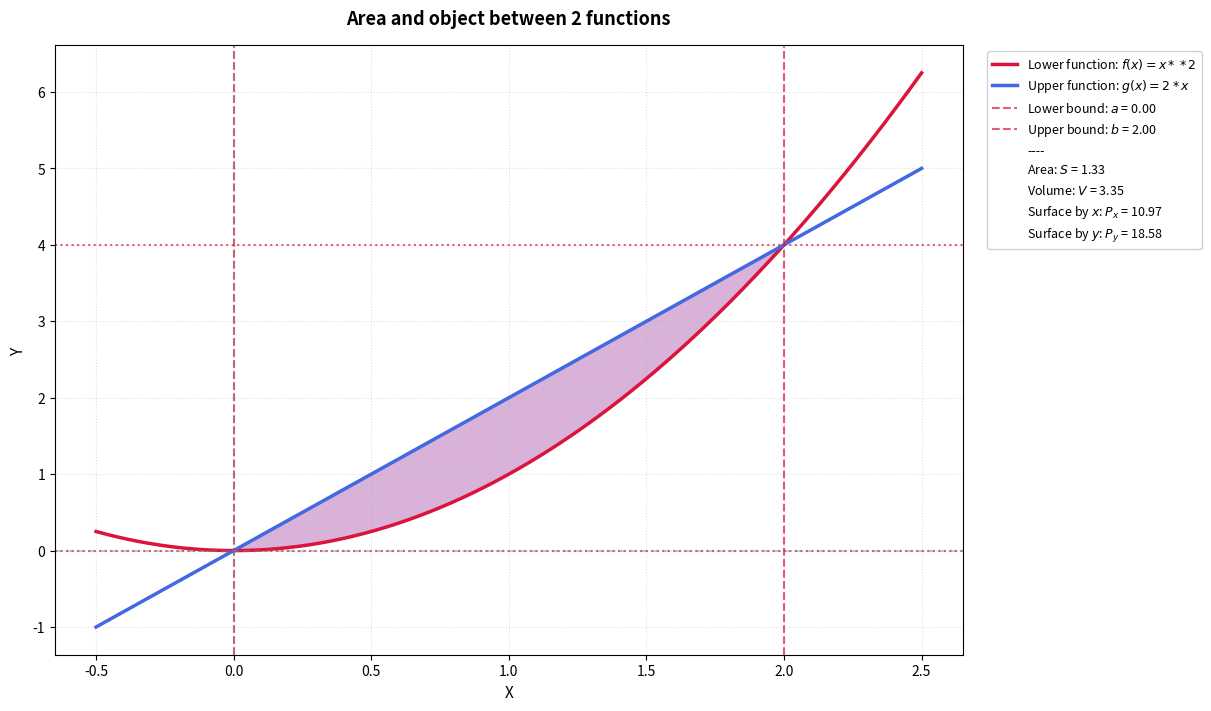

This figure's Python source:
# Calculate the area, volume and surface of the object generated by 2 different function

from scipy.integrate import quad
import numpy as np
import sympy as sm
import matplotlib.pyplot as plt

x = sm.Symbol('x', real = True) # SymPy counting

f = x**2
g = 2 * x 
# ---
f = sm.sympify(f)
g = sm.sympify(g)
c = sm.Abs(f - g)

# intersections: f(x) = g(x) or c(x) = 0
intersections = sm.solve(f - g, x)

# if we want special interval (R = float('-inf') , float('inf))
since = float('-inf')
to =  float('inf')

# intersections in the interval [since, to]
valid_intersections = []
for sol in intersections:
    val_eval = sol.evalf()
    # if the function is a polynom with complex solution
    if val_eval.is_real or abs(val_eval.as_real_imag()[1]) < 1e-7:
        val = float(val_eval.as_real_imag()[0])
        if since <= val <= to:
            valid_intersections.append(val)
        
# order ascent
valid_intersections.sort()
if len(valid_intersections) < 2:
    raise ValueError('There is 0 or 1 intersection')
    
a, b = valid_intersections[0], valid_intersections[1]

print(f'Intersections in interval: a = {a:.2f}, b = {b:.2f}')

# switch sm to np and plt (with special constant function)
if not f.free_symbols:
    f_num = lambda val: np.full_like(val, float(f.evalf()))
else:
    f_num = sm.lambdify(x, f, 'numpy')
    
if not g.free_symbols:
    g_num = lambda val: np.full_like(val, float(g.evalf()))
else:
    g_num = sm.lambdify(x, g, 'numpy')

c_num = sm.lambdify(x, c, 'numpy')

# ==============================================================

# area
area, _ = quad (c_num, a, b)

# volume
c_sq = c ** 2
c_sq_num = sm.lambdify(x, c_sq, 'numpy')
vol, _ = quad(c_sq_num, a, b)
volume = np.pi * vol

# surfaces
der = sm.diff(c, x)

ar_x = 2 * sm.pi * c * sm.sqrt(1 + der**2)
ar_x_num = sm.lambdify(x, ar_x, 'numpy')
surface_x, _ = quad(ar_x_num, a, b)

ar_y = 2 * sm.pi * x * sm.sqrt(1 + der**2)
ar_y_num = sm.lambdify(x, ar_y, 'numpy')
surface_y, _ = quad(ar_y_num, a, b)

# =====================================================

# plot the graph
x_graph = np.linspace(a-0.5, b+0.5, 1000)

f_graph = f_num(x_graph)
g_graph = g_num(x_graph)

plt.figure(figsize=(12, 7), layout='constrained')

# average on the interval [a, b]
x_mid = (a + b) / 2
if f_num(x_mid) > g_num(x_mid):
    label_f, label_g = 'Upper function', 'Lower function'
else:
    label_f, label_g = 'Lower function', 'Upper function'


# function and legend
plt.plot(x_graph, f_graph, color='crimson', linewidth=2.5, label=f'{label_f}: $f(x) = {f}$')
plt.plot(x_graph, g_graph, color='royalblue', linewidth=2.5, label=f'{label_g}: $g(x) = {g}$')

plt.plot([], [], color='crimson', linewidth=1.5, linestyle='--', alpha=0.7, label=f'Lower bound: $a$ = {a:.2f}')
plt.plot([], [], color='crimson', linewidth=1.5, linestyle='--', alpha=0.7, label=f'Upper bound: $b$ = {b:.2f}')

plt.plot([], [], ' ', label='----')

plt.plot([], [], ' ', label=f'Area: $S$ = {area:.2f}')
plt.plot([], [], ' ', label=f'Volume: $V$ = {volume:.2f}')
plt.plot([], [], ' ', label=f'Surface by $x$: $P_x$ = {surface_x:.2f}')
plt.plot([], [], ' ', label=f'Surface by $y$: $P_y$ = {surface_y:.2f}')

plt.axvline(a, color='crimson', linewidth=1.5, linestyle='--', alpha=0.7)
plt.axvline(b, color='crimson', linewidth=1.5, linestyle='--', alpha=0.7)

plt.axhline(f_num(a), color='crimson', linewidth=1.5, linestyle=':', alpha=0.7)
plt.axhline(f_num(b), color='crimson', linewidth=1.5, linestyle=':', alpha=0.7)

plt.axhline(0, color='gray', linewidth=1.5, linestyle='--', alpha=0.4)
plt.axvline(0, color='gray', linewidth=1.5, linestyle='--', alpha=0.4)

# area
x_fill = np.linspace(a, b, 500)
plt.fill_between(x_fill, f_num(x_fill), g_num(x_fill), color='purple', alpha=0.3)

plt.xlabel('X', fontsize=11)
plt.ylabel('Y', fontsize=11)

plt.title('Area and object between 2 functions', fontsize=13, weight='bold', pad=15)
plt.legend(fontsize=9, framealpha=0.9, loc='upper left', bbox_to_anchor=(1.02, 1))
plt.grid(True, linestyle=':', alpha=0.4)


plt.show()
